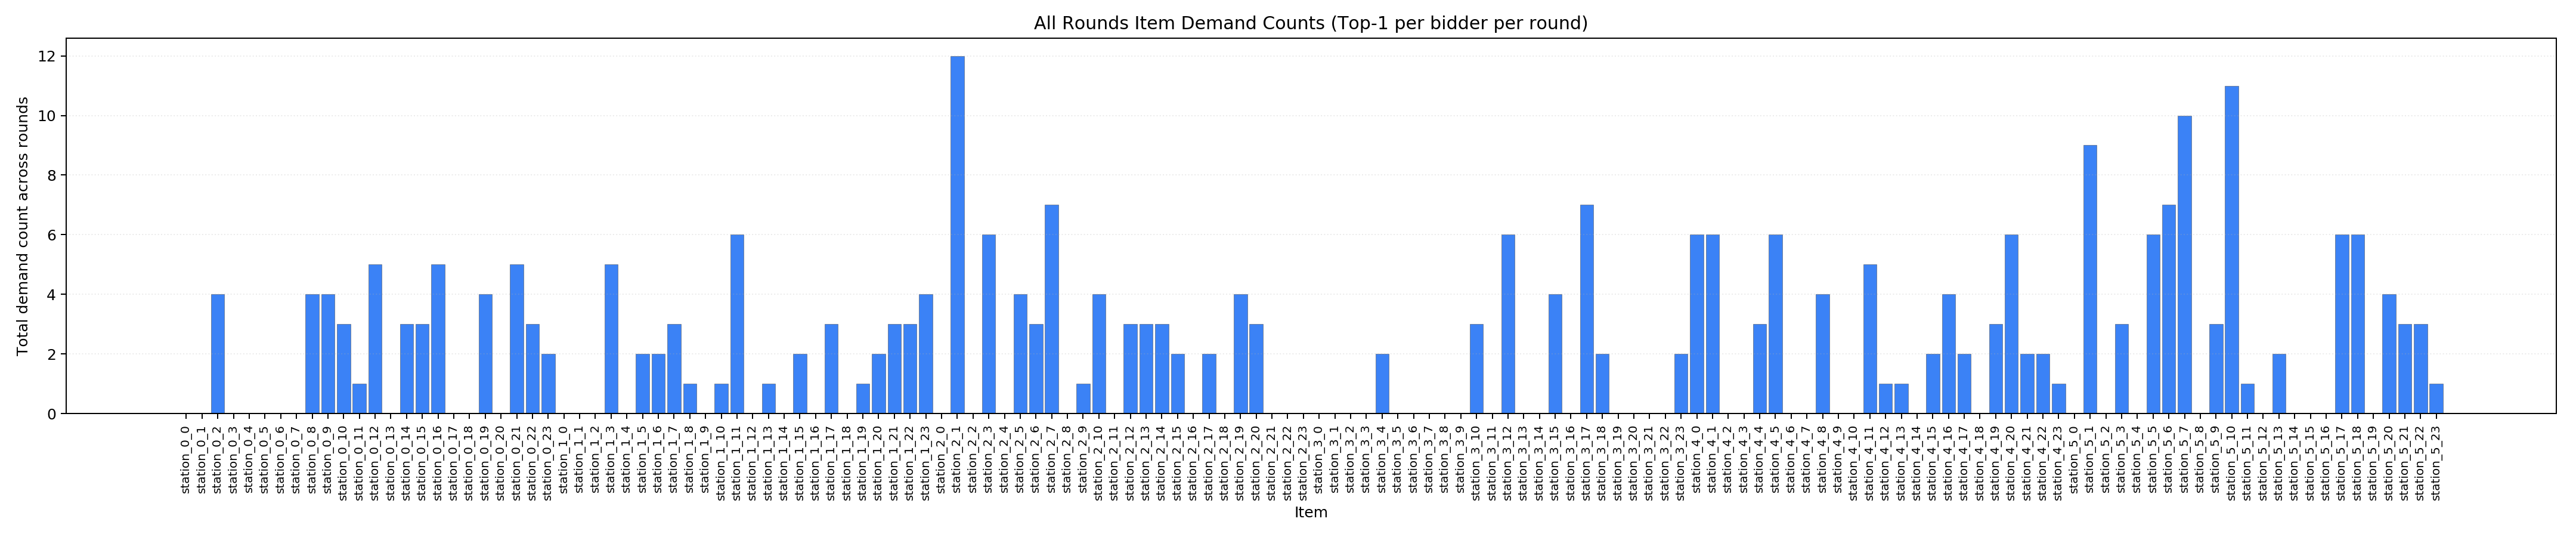

Data behind this chart, as committed beside it:
item, total_count
station_0_0, 0
station_0_1, 0
station_0_2, 4
station_0_3, 0
station_0_4, 0
station_0_5, 0
station_0_6, 0
station_0_7, 0
station_0_8, 4
station_0_9, 4
station_0_10, 3
station_0_11, 1
station_0_12, 5
station_0_13, 0
station_0_14, 3
station_0_15, 3
station_0_16, 5
station_0_17, 0
station_0_18, 0
station_0_19, 4
station_0_20, 0
station_0_21, 5
station_0_22, 3
station_0_23, 2
station_1_0, 0
station_1_1, 0
station_1_2, 0
station_1_3, 5
station_1_4, 0
station_1_5, 2
station_1_6, 2
station_1_7, 3
station_1_8, 1
station_1_9, 0
station_1_10, 1
station_1_11, 6
station_1_12, 0
station_1_13, 1
station_1_14, 0
station_1_15, 2
station_1_16, 0
station_1_17, 3
station_1_18, 0
station_1_19, 1
station_1_20, 2
station_1_21, 3
station_1_22, 3
station_1_23, 4
station_2_0, 0
station_2_1, 12
station_2_2, 0
station_2_3, 6
station_2_4, 0
station_2_5, 4
station_2_6, 3
station_2_7, 7
station_2_8, 0
station_2_9, 1
station_2_10, 4
station_2_11, 0
... 84 more rows
